Run: headless pygame with SDL's dummy video driver; simulated clock (each Clock.tick advances the game by its frame time, no real sleeping); random seed 0; keys injected as events and as key.get_pressed() state; no mouse input.
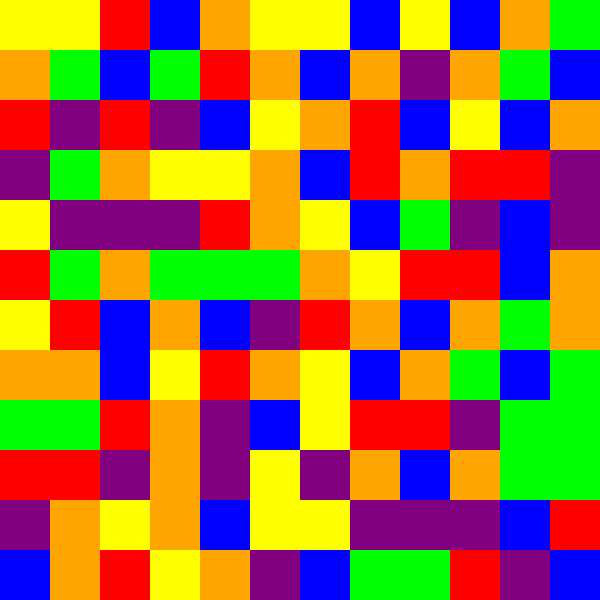
Frame 1 of 4 · flips 1–60 · no input
Frame 2 of 4 · flips 61–180 · tapped SPACE, RETURN · held RIGHT (→), D · screen unchanged from frame 1, image omitted
Frame 3 of 4 · flips 181–300 · held DOWN (↓), S · screen unchanged from frame 2, image omitted
Frame 4 of 4 · flips 301–420 · held LEFT (←), A, UP (↑), W · screen unchanged from frame 3, image omitted

The pygame program that drew these frames:

import pygame
import sys
import random

pygame.init()

grid_size = 12
square_size = 50

screen_width = grid_size * square_size
screen_height = grid_size * square_size
screen = pygame.display.set_mode((screen_width, screen_height))
pygame.display.set_caption("Flood Game")

white = (255, 255, 255)
colors = [(255, 0, 0), (0, 255, 0), (0, 0, 255), (255, 255, 0), (255, 165, 0), (128, 0, 128)]
grid = [[random.choice(colors) for _ in range(grid_size)] for _ in range(grid_size)]

def draw_grid():
    for r in range(grid_size):
        for c in range(grid_size):
            pygame.draw.rect(screen, grid[r][c], (c * square_size, r * square_size, square_size, square_size))

running = True

while running:
    for event in pygame.event.get():
        if event.type == pygame.QUIT:
            running = False

    screen.fill(white)
    draw_grid()
    pygame.display.flip()

pygame.quit()
sys.exit()
